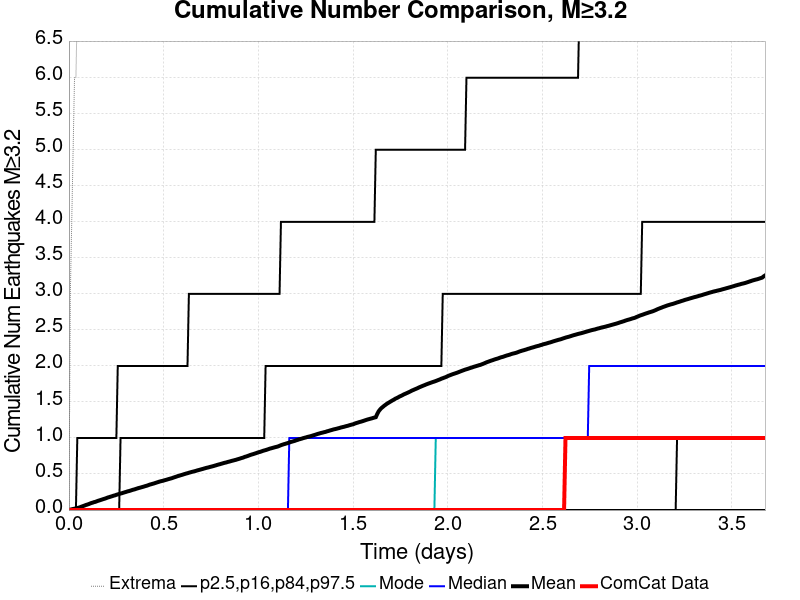

The file beside this chart, header and first rows:
Time (days), ComCat Data, Simulation Mean, Simulation Median, Simulation Mode, Simulation Minimum, Simulation Maximum, 2.5 %-ile, 16 %-ile, 84 %-ile, 97.5 %-ile
0.0, 0.0, 0.0, 0.0, 0.0, 0.0, 0.0, 0.0, 0.0, 0.0, 0.0
0.007364, 0.0, 0.0057, 0.0, 0.0, 0.0, 3.0, 0.0, 0.0, 0.0, 0.0
0.01473, 0.0, 0.0109, 0.0, 0.0, 0.0, 4.0, 0.0, 0.0, 0.0, 0.0
0.02209, 0.0, 0.0149, 0.0, 0.0, 0.0, 5.0, 0.0, 0.0, 0.0, 0.0
0.02946, 0.0, 0.0192, 0.0, 0.0, 0.0, 6.0, 0.0, 0.0, 0.0, 0.0
0.03682, 0.0, 0.0237, 0.0, 0.0, 0.0, 6.0, 0.0, 0.0, 0.0, 0.0
0.04418, 0.0, 0.0285, 0.0, 0.0, 0.0, 7.0, 0.0, 0.0, 0.0, 1.0
0.05155, 0.0, 0.033, 0.0, 0.0, 0.0, 7.0, 0.0, 0.0, 0.0, 1.0
0.05891, 0.0, 0.0394, 0.0, 0.0, 0.0, 7.0, 0.0, 0.0, 0.0, 1.0
0.06627, 0.0, 0.0478, 0.0, 0.0, 0.0, 38.0, 0.0, 0.0, 0.0, 1.0
0.07364, 0.0, 0.0543, 0.0, 0.0, 0.0, 59.0, 0.0, 0.0, 0.0, 1.0
0.081, 0.0, 0.0612, 0.0, 0.0, 0.0, 72.0, 0.0, 0.0, 0.0, 1.0
0.08837, 0.0, 0.0692, 0.0, 0.0, 0.0, 81.0, 0.0, 0.0, 0.0, 1.0
0.09573, 0.0, 0.0754, 0.0, 0.0, 0.0, 88.0, 0.0, 0.0, 0.0, 1.0
0.1031, 0.0, 0.0816, 0.0, 0.0, 0.0, 96.0, 0.0, 0.0, 0.0, 1.0
0.1105, 0.0, 0.0896, 0.0, 0.0, 0.0, 105.0, 0.0, 0.0, 0.0, 1.0
0.1178, 0.0, 0.0973, 0.0, 0.0, 0.0, 112.0, 0.0, 0.0, 0.0, 1.0
0.1252, 0.0, 0.1027, 0.0, 0.0, 0.0, 116.0, 0.0, 0.0, 0.0, 1.0
0.1325, 0.0, 0.1098, 0.0, 0.0, 0.0, 119.0, 0.0, 0.0, 0.0, 1.0
0.1399, 0.0, 0.1143, 0.0, 0.0, 0.0, 124.0, 0.0, 0.0, 0.0, 1.0
0.1473, 0.0, 0.122, 0.0, 0.0, 0.0, 130.0, 0.0, 0.0, 0.0, 1.0
0.1546, 0.0, 0.1292, 0.0, 0.0, 0.0, 137.0, 0.0, 0.0, 0.0, 1.0
0.162, 0.0, 0.1351, 0.0, 0.0, 0.0, 143.0, 0.0, 0.0, 0.0, 1.0
0.1694, 0.0, 0.1415, 0.0, 0.0, 0.0, 145.0, 0.0, 0.0, 0.0, 1.0
0.1767, 0.0, 0.148, 0.0, 0.0, 0.0, 151.0, 0.0, 0.0, 0.0, 1.0
0.1841, 0.0, 0.1545, 0.0, 0.0, 0.0, 154.0, 0.0, 0.0, 0.0, 1.0
0.1915, 0.0, 0.16, 0.0, 0.0, 0.0, 155.0, 0.0, 0.0, 0.0, 1.0
0.1988, 0.0, 0.1676, 0.0, 0.0, 0.0, 159.0, 0.0, 0.0, 0.0, 1.0
0.2062, 0.0, 0.1751, 0.0, 0.0, 0.0, 162.0, 0.0, 0.0, 0.0, 1.0
0.2136, 0.0, 0.1805, 0.0, 0.0, 0.0, 164.0, 0.0, 0.0, 0.0, 1.0
0.2209, 0.0, 0.1868, 0.0, 0.0, 0.0, 167.0, 0.0, 0.0, 0.0, 1.0
0.2283, 0.0, 0.1925, 0.0, 0.0, 0.0, 169.0, 0.0, 0.0, 0.0, 1.0
0.2356, 0.0, 0.1996, 0.0, 0.0, 0.0, 169.0, 0.0, 0.0, 0.0, 1.0
0.243, 0.0, 0.2042, 0.0, 0.0, 0.0, 171.0, 0.0, 0.0, 0.0, 1.0
0.2504, 0.0, 0.2117, 0.0, 0.0, 0.0, 171.0, 0.0, 0.0, 0.0, 1.0
0.2577, 0.0, 0.2176, 0.0, 0.0, 0.0, 172.0, 0.0, 0.0, 0.0, 2.0
0.2651, 0.0, 0.2234, 0.0, 0.0, 0.0, 173.0, 0.0, 0.0, 0.0, 2.0
0.2725, 0.0, 0.2294, 0.0, 0.0, 0.0, 175.0, 0.0, 0.0, 1.0, 2.0
0.2798, 0.0, 0.2341, 0.0, 0.0, 0.0, 175.0, 0.0, 0.0, 1.0, 2.0
0.2872, 0.0, 0.2409, 0.0, 0.0, 0.0, 177.0, 0.0, 0.0, 1.0, 2.0
0.2946, 0.0, 0.2465, 0.0, 0.0, 0.0, 180.0, 0.0, 0.0, 1.0, 2.0
0.3019, 0.0, 0.2525, 0.0, 0.0, 0.0, 182.0, 0.0, 0.0, 1.0, 2.0
0.3093, 0.0, 0.2589, 0.0, 0.0, 0.0, 184.0, 0.0, 0.0, 1.0, 2.0
0.3166, 0.0, 0.2635, 0.0, 0.0, 0.0, 186.0, 0.0, 0.0, 1.0, 2.0
0.324, 0.0, 0.2693, 0.0, 0.0, 0.0, 190.0, 0.0, 0.0, 1.0, 2.0
0.3314, 0.0, 0.2758, 0.0, 0.0, 0.0, 191.0, 0.0, 0.0, 1.0, 2.0
0.3387, 0.0, 0.2822, 0.0, 0.0, 0.0, 194.0, 0.0, 0.0, 1.0, 2.0
0.3461, 0.0, 0.2867, 0.0, 0.0, 0.0, 194.0, 0.0, 0.0, 1.0, 2.0
0.3535, 0.0, 0.2938, 0.0, 0.0, 0.0, 197.0, 0.0, 0.0, 1.0, 2.0
0.3608, 0.0, 0.2997, 0.0, 0.0, 0.0, 198.0, 0.0, 0.0, 1.0, 2.0
0.3682, 0.0, 0.3061, 0.0, 0.0, 0.0, 199.0, 0.0, 0.0, 1.0, 2.0
0.3756, 0.0, 0.3109, 0.0, 0.0, 0.0, 204.0, 0.0, 0.0, 1.0, 2.0
0.3829, 0.0, 0.3165, 0.0, 0.0, 0.0, 205.0, 0.0, 0.0, 1.0, 2.0
0.3903, 0.0, 0.3218, 0.0, 0.0, 0.0, 206.0, 0.0, 0.0, 1.0, 2.0
0.3976, 0.0, 0.3278, 0.0, 0.0, 0.0, 206.0, 0.0, 0.0, 1.0, 2.0
0.405, 0.0, 0.3338, 0.0, 0.0, 0.0, 206.0, 0.0, 0.0, 1.0, 2.0
0.4124, 0.0, 0.339, 0.0, 0.0, 0.0, 209.0, 0.0, 0.0, 1.0, 2.0
0.4197, 0.0, 0.3464, 0.0, 0.0, 0.0, 210.0, 0.0, 0.0, 1.0, 2.0
0.4271, 0.0, 0.3537, 0.0, 0.0, 0.0, 211.0, 0.0, 0.0, 1.0, 2.0
0.4345, 0.0, 0.3588, 0.0, 0.0, 0.0, 211.0, 0.0, 0.0, 1.0, 2.0
... 440 more rows
